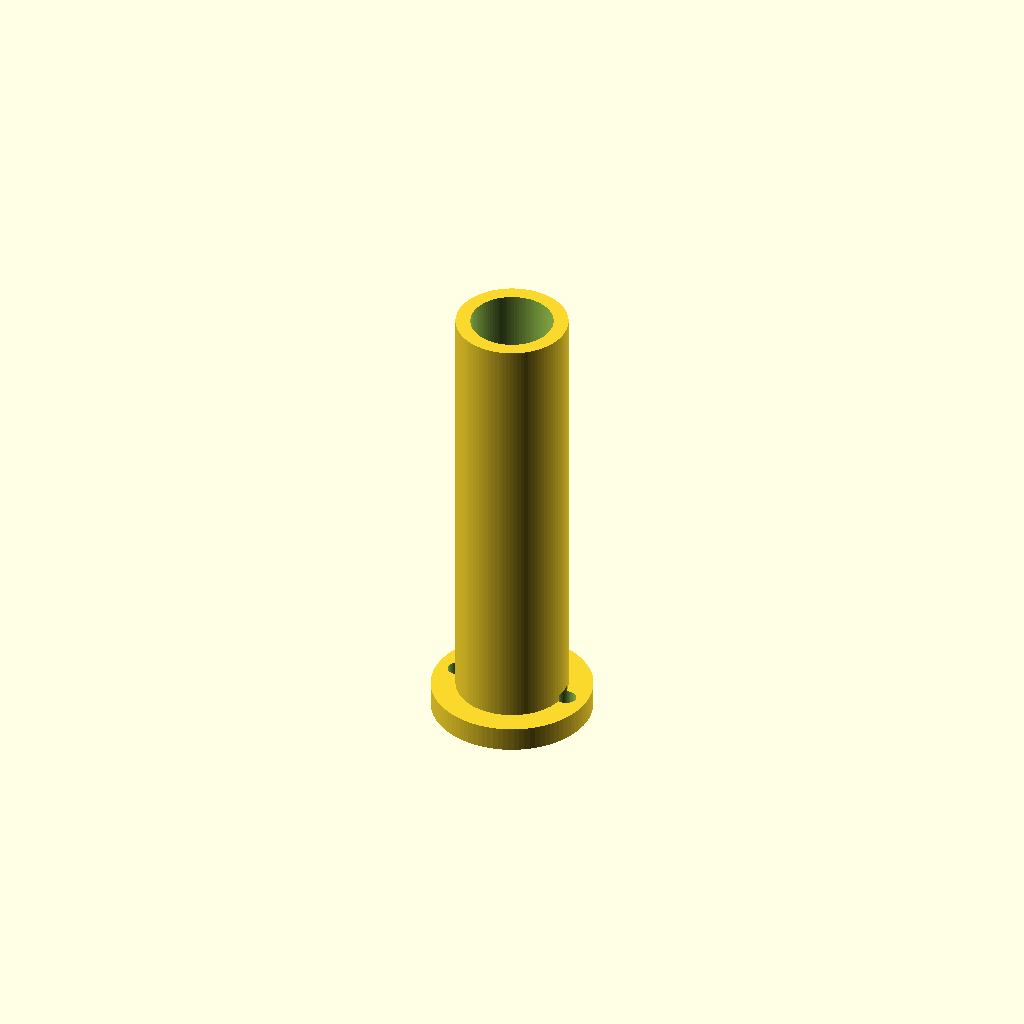
Cell 1 — every parameter at its default value.
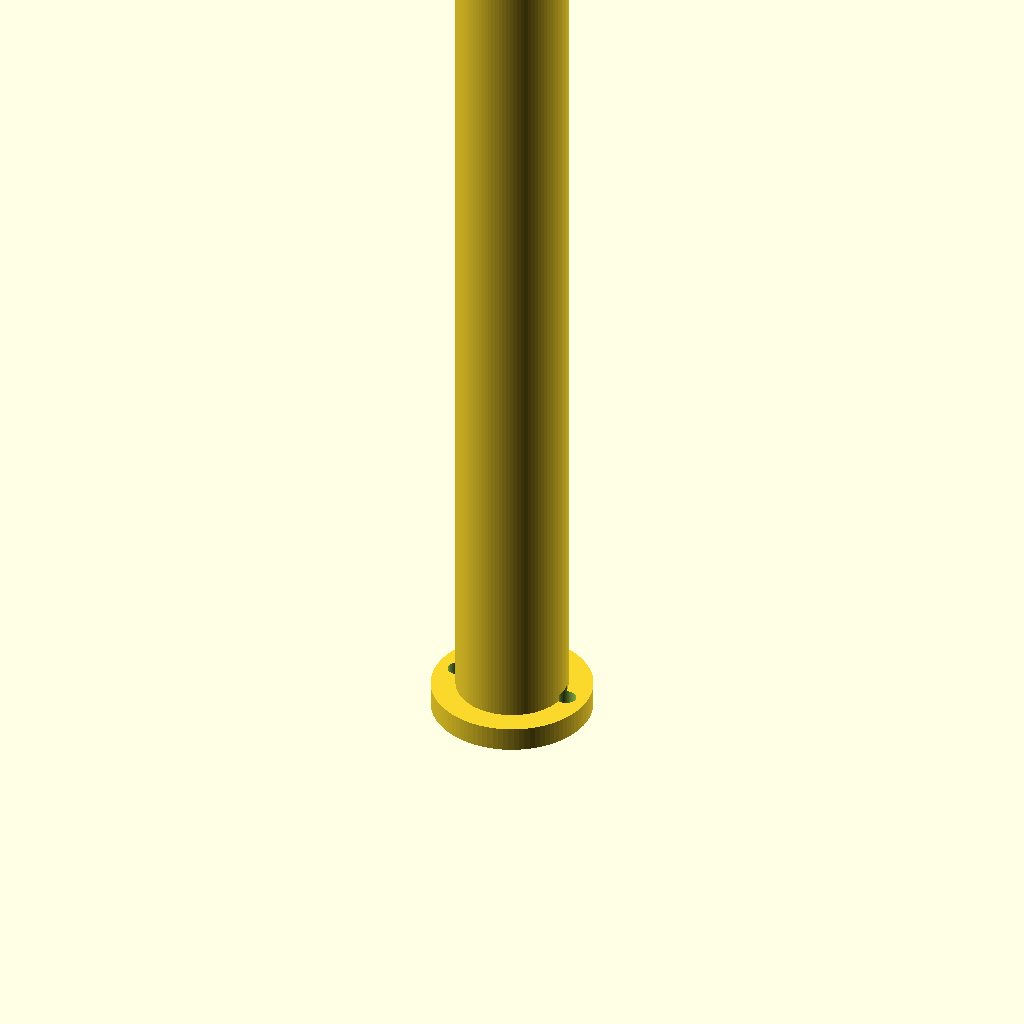
Cell 2: the same model with barrel_len = 150.
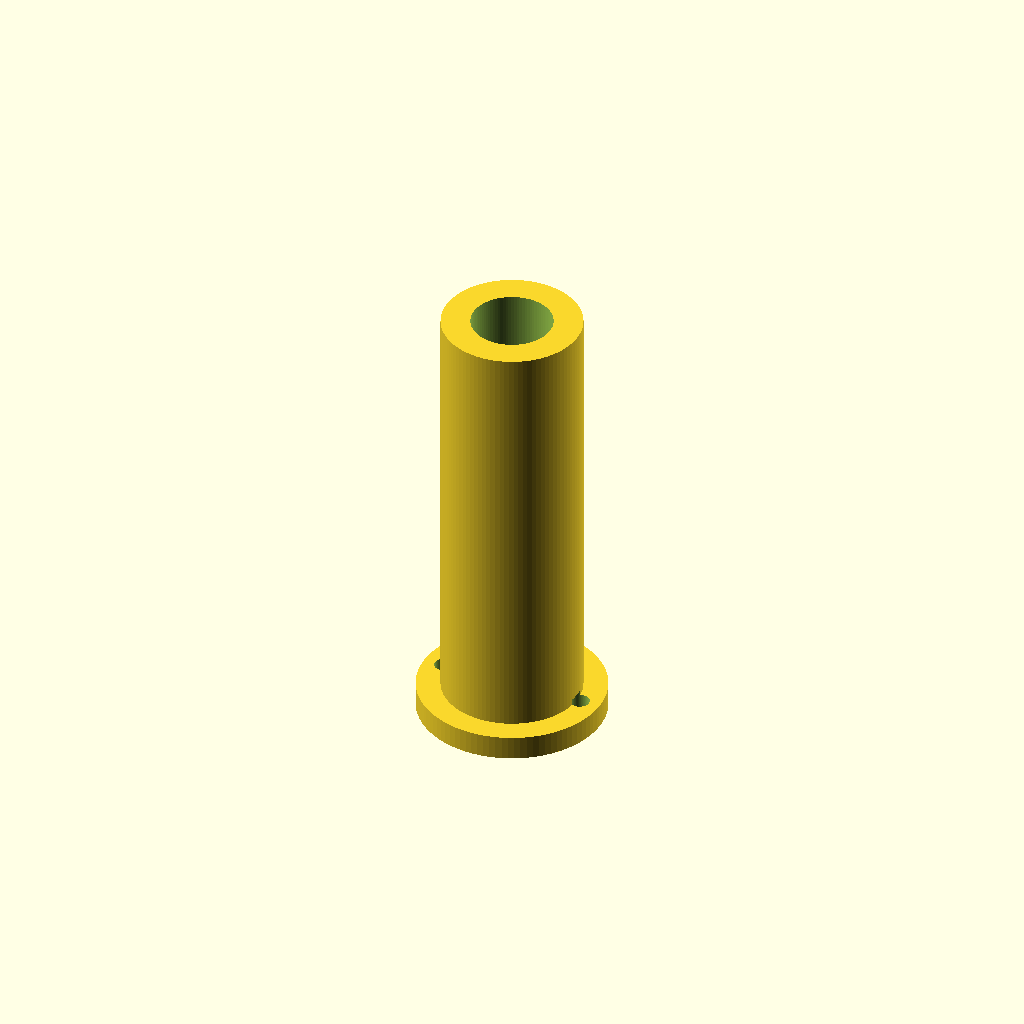
Cell 3 — barrel_wall set to 4.8, the other parameters unchanged.
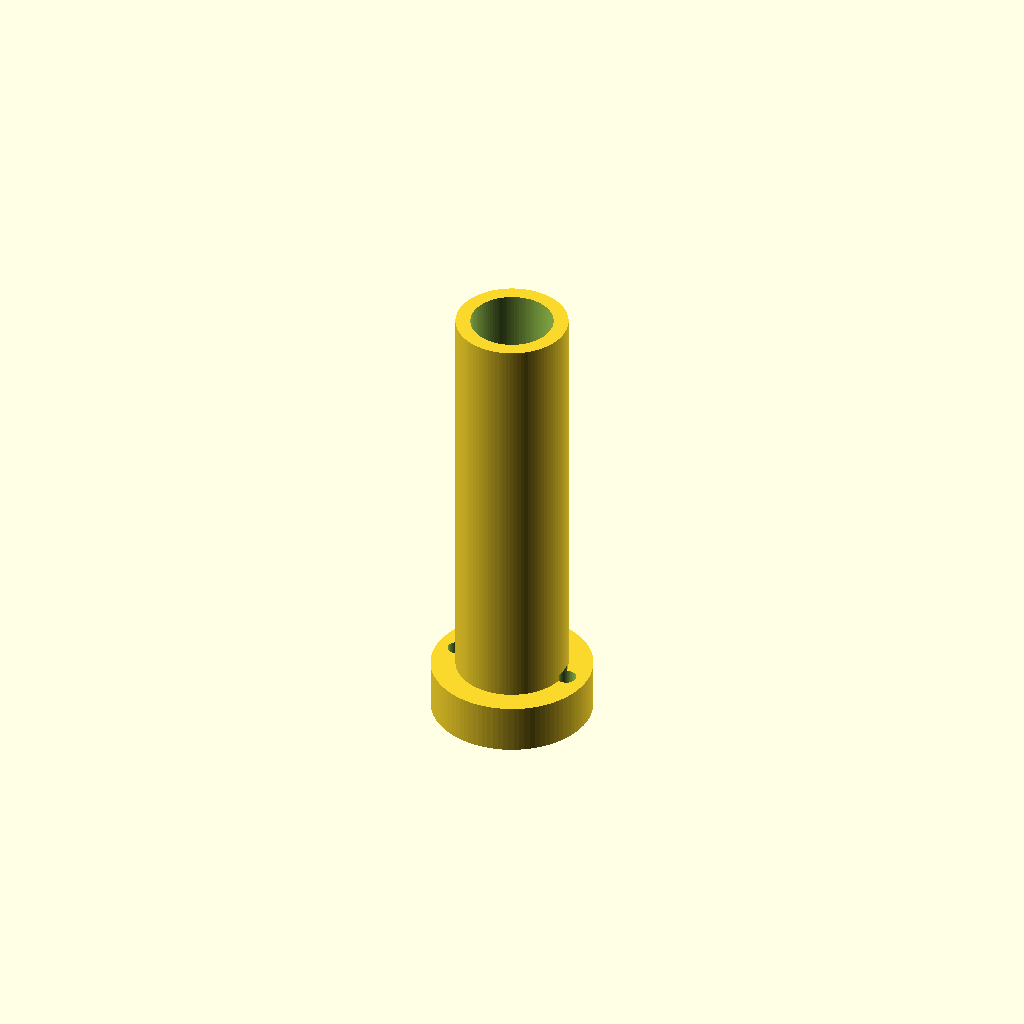
Cell 4 — mount_ring_th set to 8, the other parameters unchanged.
All cells are drawn from one camera (rotation 55°, 0°, 25°, orthographic, colour scheme Cornfield), so only the parameter changes between them.
The OpenSCAD source (blaster/parts/01_barrel.scad):
// ============================================================
//  PART 01 — BARREL
// ============================================================
//  Guides the foam dart as the air charge pushes it out.
//  A smooth bore sized just over the dart OD so the dart
//  seals lightly but doesn't jam.
//
//  Suggested material: CF-PLA or PETG (rigid, smooth inside).
//  Print upright (muzzle down) for the roundest bore, or lay
//  flat with supports if your bed is short.
// ============================================================

include <../params.scad>

// ---- barrel-specific params ----
barrel_len      = 75.0;                     // a bit longer than a dart
barrel_id       = dart_od + barrel_clearance; // bore diameter
barrel_wall     = 2.4;                       // barrel is thinner than default
barrel_od       = barrel_id + 2*barrel_wall;
leadin_len      = 6.0;                        // funnel at breech end
mount_ring_th   = 4.0;                        // mounting flange thickness
mount_ring_od   = barrel_od + 8.0;

module barrel() {
    difference() {
        union() {
            // main tube
            cylinder(h = barrel_len, d = barrel_od);
            // mounting flange at the breech (bottom) end
            cylinder(h = mount_ring_th, d = mount_ring_od);
        }

        // through bore
        translate([0,0,-1])
            cylinder(h = barrel_len + 2, d = barrel_id);

        // lead-in funnel at breech so darts feed in easily
        translate([0,0,-0.01])
            cylinder(h = leadin_len,
                     d1 = barrel_id + 3.0,
                     d2 = barrel_id);

        // two mounting screw holes through the flange
        for (a = [0, 180])
            rotate([0,0,a])
                translate([mount_ring_od/2 - 3.5, 0, -1])
                    cylinder(h = mount_ring_th + 2,
                             d = screw_dia + screw_clearance);
    }
}

barrel();
Parameter table extracted from the source (name, type, default, range or options):
barrel_len: number, default 75
barrel_wall: number, default 2.4
leadin_len: number, default 6
mount_ring_th: number, default 4
